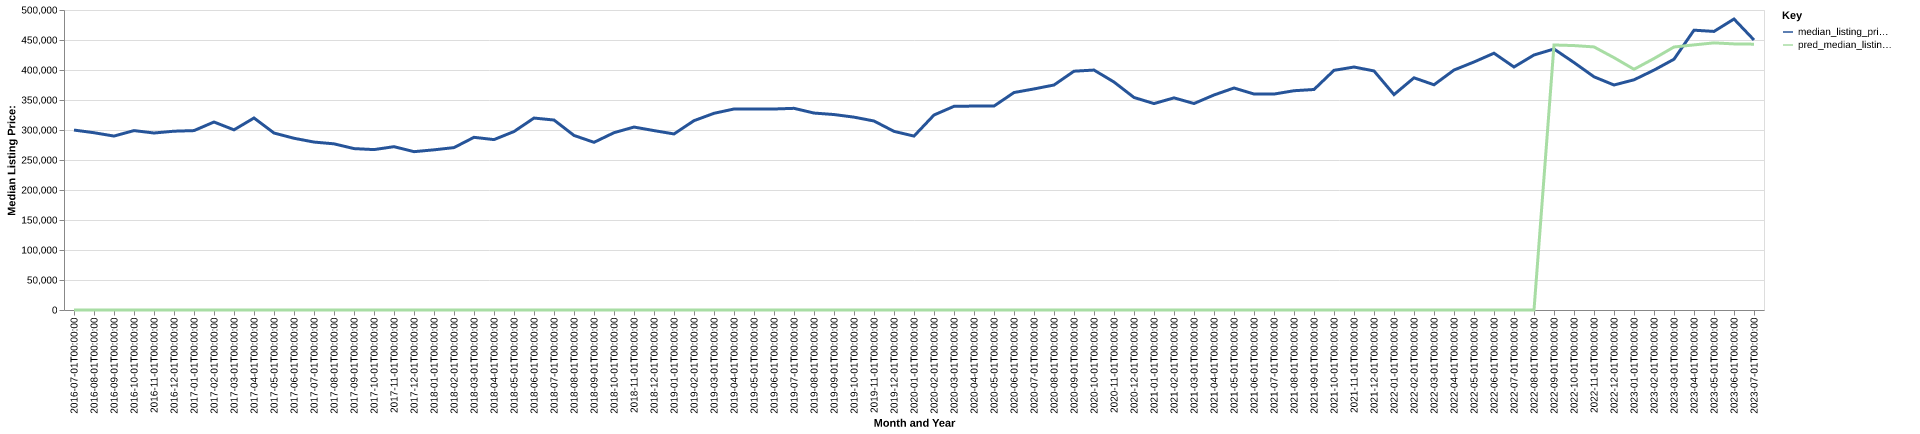

The data file committed next to this chart (first rows):
date, time_idx, median_listing_price, thirty_year_interest_rate_five, month, county_name, active_listing_count, median_days_on_market, pred_median_listing_price, month_year
2016-07-01, 0, 299900, 3.72, 7, allegan, mi, 374.0, 73.0, 0, Jul-2016
2016-08-01, 1, 295475, 3.73, 8, allegan, mi, 407.0, 86.0, 0, Aug-2016
2016-09-01, 2, 289900, 3.66, 9, allegan, mi, 411.0, 100.0, 0, Sep-2016
2016-10-01, 3, 299000, 3.64, 10, allegan, mi, 383.0, 110.0, 0, Oct-2016
2016-11-01, 4, 295000, 3.66, 11, allegan, mi, 347.0, 117.0, 0, Nov-2016
2016-12-01, 5, 298000, 3.48, 12, allegan, mi, 303.0, 122.0, 0, Dec-2016
2017-01-01, 6, 299000, 3.45, 1, allegan, mi, 251.0, 125.0, 0, Jan-2017
2017-02-01, 7, 313325, 3.5, 2, allegan, mi, 265.0, 124.0, 0, Feb-2017
2017-03-01, 8, 300275, 3.52, 3, allegan, mi, 291.0, 90.0, 0, Mar-2017
2017-04-01, 9, 320000, 4.03, 4, allegan, mi, 322.0, 65.0, 0, Apr-2017
2017-05-01, 10, 294950, 4.32, 5, allegan, mi, 387.0, 61.0, 0, May-2017
2017-06-01, 11, 286225, 4.2, 6, allegan, mi, 446.0, 51.0, 0, Jun-2017
2017-07-01, 12, 279900, 4.19, 7, allegan, mi, 486.0, 53.0, 0, Jul-2017
2017-08-01, 13, 276950, 4.3, 8, allegan, mi, 520.0, 57.0, 0, Aug-2017
2017-09-01, 14, 269000, 4.1, 9, allegan, mi, 506.0, 59.0, 0, Sep-2017
2017-10-01, 15, 267338, 4.05, 10, allegan, mi, 495.0, 62.0, 0, Oct-2017
2017-11-01, 16, 272200, 3.94, 11, allegan, mi, 443.0, 73.0, 0, Nov-2017
2017-12-01, 17, 263900, 4.03, 12, allegan, mi, 395.0, 81.0, 0, Dec-2017
2018-01-01, 18, 266944, 3.93, 1, allegan, mi, 345.0, 99.0, 0, Jan-2018
2018-02-01, 19, 270675, 3.83, 2, allegan, mi, 329.0, 96.0, 0, Feb-2018
2018-03-01, 20, 287800, 3.94, 3, allegan, mi, 333.0, 58.0, 0, Mar-2018
2018-04-01, 21, 284000, 3.95, 4, allegan, mi, 348.0, 51.0, 0, Apr-2018
2018-05-01, 22, 297450, 3.99, 5, allegan, mi, 381.0, 45.0, 0, May-2018
2018-06-01, 23, 319900, 4.15, 6, allegan, mi, 411.0, 43.0, 0, Jun-2018
2018-07-01, 24, 316625, 4.4, 7, allegan, mi, 454.0, 52.0, 0, Jul-2018
2018-08-01, 25, 290950, 4.46, 8, allegan, mi, 460.0, 58.0, 0, Aug-2018
2018-09-01, 26, 279450, 4.58, 9, allegan, mi, 449.0, 60.0, 0, Sep-2018
2018-10-01, 27, 295500, 4.66, 10, allegan, mi, 449.0, 58.0, 0, Oct-2018
2018-11-01, 28, 304900, 4.62, 11, allegan, mi, 438.0, 63.0, 0, Nov-2018
2018-12-01, 29, 299000, 4.54, 12, allegan, mi, 381.0, 76.0, 0, Dec-2018
2019-01-01, 30, 293400, 4.6, 1, allegan, mi, 334.0, 89.0, 0, Jan-2019
2019-02-01, 31, 315550, 4.72, 2, allegan, mi, 320.0, 91.0, 0, Feb-2019
2019-03-01, 32, 327829, 4.9, 3, allegan, mi, 343.0, 68.0, 0, Mar-2019
2019-04-01, 33, 335000, 4.94, 4, allegan, mi, 353.0, 57.0, 0, Apr-2019
2019-05-01, 34, 335000, 4.75, 5, allegan, mi, 391.0, 44.0, 0, May-2019
2019-06-01, 35, 335000, 4.51, 6, allegan, mi, 447.0, 43.0, 0, Jun-2019
2019-07-01, 36, 336109, 4.41, 7, allegan, mi, 493.0, 49.0, 0, Jul-2019
2019-08-01, 37, 328250, 4.41, 8, allegan, mi, 501.0, 54.0, 0, Aug-2019
2019-09-01, 38, 325775, 4.2, 9, allegan, mi, 515.0, 61.0, 0, Sep-2019
2019-10-01, 39, 321425, 4.14, 10, allegan, mi, 526.0, 65.0, 0, Oct-2019
2019-11-01, 40, 315000, 3.84, 11, allegan, mi, 477.0, 72.0, 0, Nov-2019
2019-12-01, 41, 297725, 3.81, 12, allegan, mi, 437.0, 84.0, 0, Dec-2019
2020-01-01, 42, 289850, 3.75, 1, allegan, mi, 382.0, 94.0, 0, Jan-2020
2020-02-01, 43, 325000, 3.73, 2, allegan, mi, 353.0, 100.0, 0, Feb-2020
2020-03-01, 44, 339450, 3.78, 3, allegan, mi, 348.0, 69.0, 0, Mar-2020
2020-04-01, 45, 339900, 3.75, 4, allegan, mi, 355.0, 69.0, 0, Apr-2020
2020-05-01, 46, 339900, 3.74, 5, allegan, mi, 368.0, 71.0, 0, May-2020
2020-06-01, 47, 362450, 3.72, 6, allegan, mi, 339.0, 53.0, 0, Jun-2020
2020-07-01, 48, 368450, 3.49, 7, allegan, mi, 329.0, 57.0, 0, Jul-2020
2020-08-01, 49, 375000, 3.65, 8, allegan, mi, 272.0, 51.0, 0, Aug-2020
2020-09-01, 50, 398000, 3.33, 9, allegan, mi, 246.0, 51.0, 0, Sep-2020
2020-10-01, 51, 399900, 3.28, 10, allegan, mi, 222.0, 59.0, 0, Oct-2020
2020-11-01, 52, 379950, 3.21, 11, allegan, mi, 193.0, 65.0, 0, Nov-2020
2020-12-01, 53, 354205, 3.07, 12, allegan, mi, 175.0, 78.0, 0, Dec-2020
2021-01-01, 54, 344045, 2.99, 1, allegan, mi, 156.0, 75.0, 0, Jan-2021
2021-02-01, 55, 353550, 2.93, 2, allegan, mi, 129.0, 77.0, 0, Feb-2021
2021-03-01, 56, 344128, 2.88, 3, allegan, mi, 123.0, 55.0, 0, Mar-2021
2021-04-01, 57, 358355, 2.84, 4, allegan, mi, 127.0, 40.0, 0, Apr-2021
2021-05-01, 58, 370000, 2.71, 5, allegan, mi, 141.0, 40.0, 0, May-2021
2021-06-01, 59, 359975, 2.79, 6, allegan, mi, 160.0, 39.0, 0, Jun-2021
... 25 more rows
